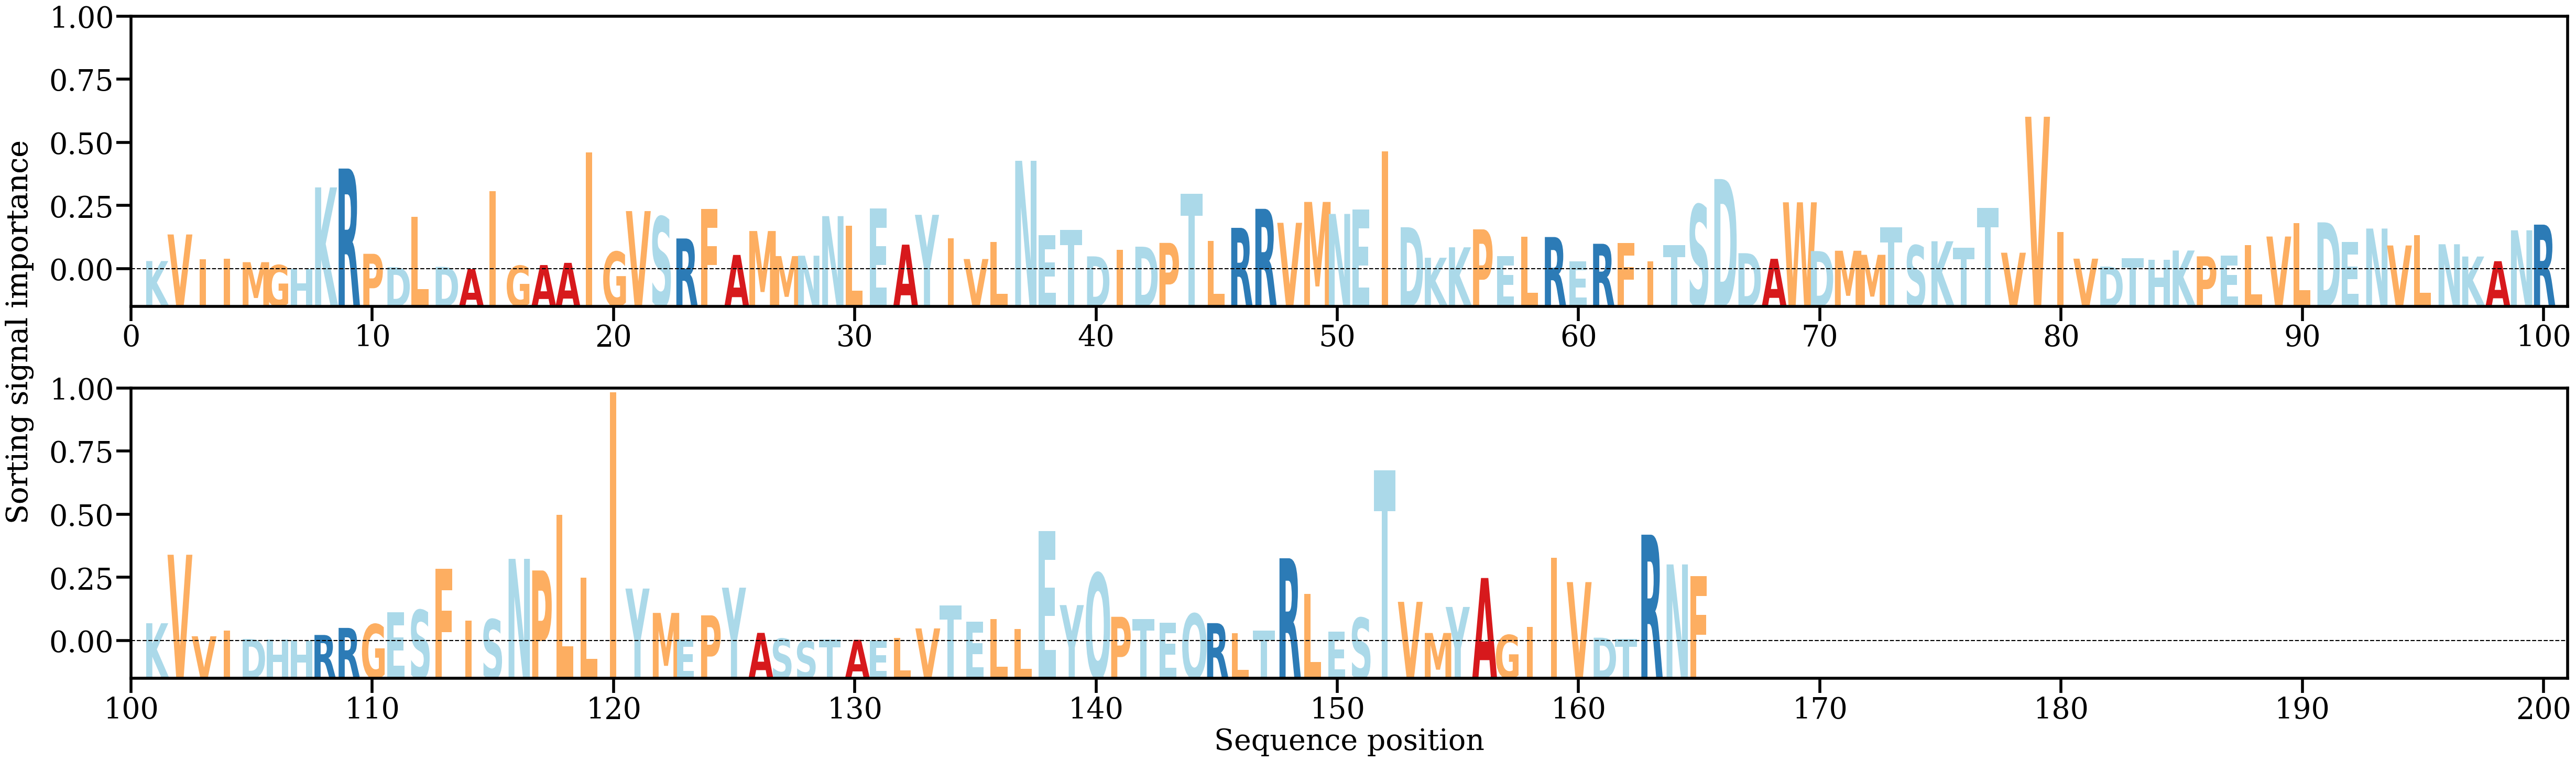

The file beside this chart, header and first rows:
AA, Alpha
K, [0.00141648]
V, [0.00593963]
I, [0.00174156]
I, [0.00182892]
M, [0.00122624]
G, [0.00072454]
H, [0.00012508]
K, [0.01394639]
R, [0.01715272]
P, [0.00264871]
D, [0.00037508]
L, [0.00896602]
D, [0.00042822]
A, [4.9610848e-05]
I, [0.01330772]
G, [0.00061991]
A, [0.0007376]
A, [0.00111096]
I, [0.01986087]
G, [0.00300272]
V, [0.00991685]
S, [0.00895887]
R, [0.00525763]
F, [0.01031714]
A, [0.00245858]
M, [0.00652637]
M, [0.00226416]
N, [0.00232867]
N, [0.00905572]
L, [0.00740574]
E, [0.01032661]
A, [0.00420659]
Y, [0.00928343]
I, [0.00526176]
V, [0.00176347]
L, [0.00470776]
N, [0.01847255]
E, [0.00581162]
T, [0.00666972]
D, [0.00221486]
I, [0.00331028]
D, [0.00386302]
P, [0.00450649]
T, [0.01288264]
L, [0.00487826]
R, [0.00706554]
R, [0.01030238]
V, [0.00792444]
M, [0.01147448]
N, [0.00943197]
E, [0.01017276]
I, [0.02011168]
D, [0.00716749]
K, [0.00198044]
K, [0.00375645]
P, [0.00680841]
E, [0.00229399]
L, [0.00558296]
R, [0.00550372]
E, [0.00140123]
... 105 more rows
